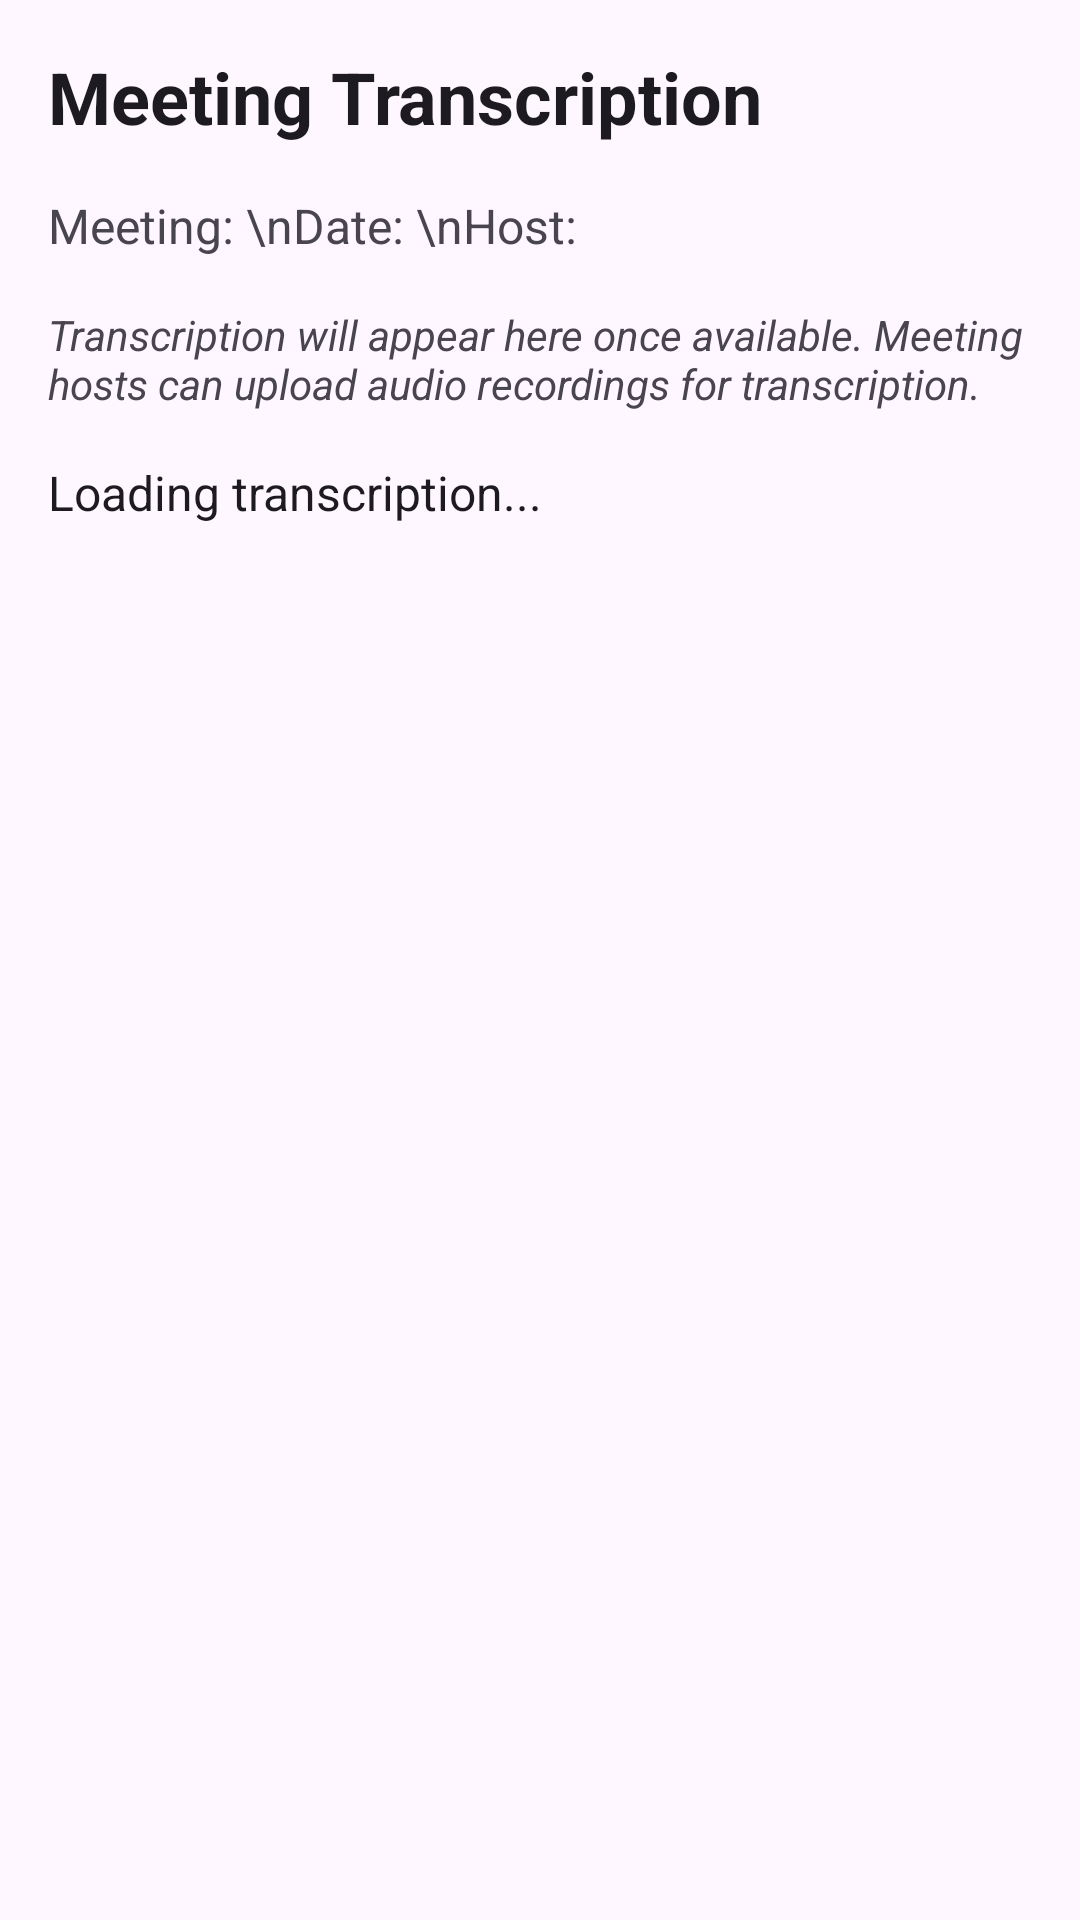

Here is an Android app screen rendered from its layout file. Give the layout XML and the strings, colors and styles it references.
<!-- AndroidManifest.xml: application theme Theme.BMSIT_Faculty_Final -->
<!-- res/layout/activity_meeting_transcription.xml -->
<?xml version="1.0" encoding="utf-8"?>
<androidx.constraintlayout.widget.ConstraintLayout xmlns:android="http://schemas.android.com/apk/res/android"
    xmlns:app="http://schemas.android.com/apk/res-auto"
    xmlns:tools="http://schemas.android.com/tools"
    android:layout_width="match_parent"
    android:layout_height="match_parent"
    tools:context=".MeetingTranscriptionActivity">

    <TextView
        android:id="@+id/textViewTitle"
        android:layout_width="wrap_content"
        android:layout_height="wrap_content"
        android:layout_margin="16dp"
        android:text="Meeting Transcription"
        android:textSize="24sp"
        android:textStyle="bold"
        android:textColor="?android:attr/textColorPrimary"
        app:layout_constraintStart_toStartOf="parent"
        app:layout_constraintTop_toTopOf="parent" />

    <TextView
        android:id="@+id/textViewMeetingInfo"
        android:layout_width="0dp"
        android:layout_height="wrap_content"
        android:layout_margin="16dp"
        android:text="Meeting: \nDate: \nHost: "
        android:textSize="16sp"
        android:textColor="?android:attr/textColorSecondary"
        app:layout_constraintEnd_toEndOf="parent"
        app:layout_constraintStart_toStartOf="parent"
        app:layout_constraintTop_toBottomOf="@id/textViewTitle" />

    <Button
        android:id="@+id/buttonUploadRecording"
        android:layout_width="wrap_content"
        android:layout_height="wrap_content"
        android:layout_marginTop="8dp"
        android:text="Upload Recording"
        android:visibility="gone"
        app:layout_constraintEnd_toEndOf="parent"
        app:layout_constraintTop_toBottomOf="@id/textViewMeetingInfo" />

    <TextView
        android:id="@+id/textViewInstructions"
        android:layout_width="0dp"
        android:layout_height="wrap_content"
        android:layout_margin="16dp"
        android:text="Transcription will appear here once available. Meeting hosts can upload audio recordings for transcription."
        android:textSize="14sp"
        android:textColor="?android:attr/textColorSecondary"
        android:textStyle="italic"
        app:layout_constraintEnd_toEndOf="parent"
        app:layout_constraintStart_toStartOf="parent"
        app:layout_constraintTop_toBottomOf="@id/buttonUploadRecording" />

    <ScrollView
        android:layout_width="0dp"
        android:layout_height="0dp"
        android:layout_margin="16dp"
        app:layout_constraintBottom_toBottomOf="parent"
        app:layout_constraintEnd_toEndOf="parent"
        app:layout_constraintStart_toStartOf="parent"
        app:layout_constraintTop_toBottomOf="@id/textViewInstructions">

        <TextView
            android:id="@+id/textViewTranscription"
            android:layout_width="match_parent"
            android:layout_height="wrap_content"
            android:text="Loading transcription..."
            android:textSize="16sp"
            android:textColor="?android:attr/textColorPrimary"
            android:lineSpacingExtra="4dp" />

    </ScrollView>

    <ProgressBar
        android:id="@+id/progressBar"
        android:layout_width="wrap_content"
        android:layout_height="wrap_content"
        android:visibility="gone"
        app:layout_constraintBottom_toBottomOf="parent"
        app:layout_constraintEnd_toEndOf="parent"
        app:layout_constraintStart_toStartOf="parent"
        app:layout_constraintTop_toTopOf="parent"
        tools:visibility="visible" />

</androidx.constraintlayout.widget.ConstraintLayout>
<!-- resources referenced by this layout -->
<resources>
  <style name="Theme.BMSIT_Faculty_Final" parent="Theme.Material3.DayNight.NoActionBar">
          
          <item name="colorPrimary">@color/purple_500</item>
          <item name="colorOnPrimary">@color/white</item>
          <item name="colorSecondary">@color/teal_200</item>
          <item name="colorOnSecondary">@color/black</item>
          
          
      </style>
  <color name="purple_500">#FF6200EE</color>
  <color name="white">#FFFFFFFF</color>
  <color name="teal_200">#FF03DAC5</color>
  <color name="black">#FF000000</color>
</resources>
